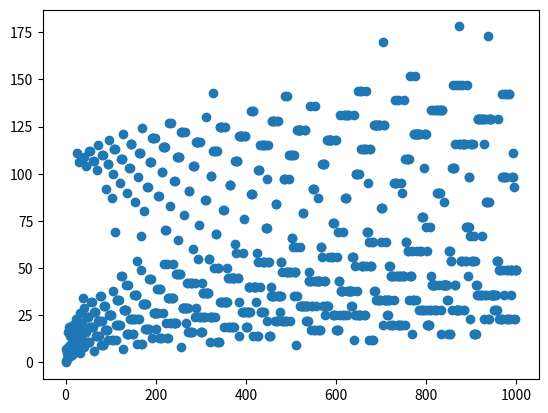

The script that saved this image:
import sys
import matplotlib.pyplot
import numpy

#TODO: GUI, graph future problems

#Sequential math problems - create a unified graphing system!


fig = matplotlib.pyplot.figure()
ax = matplotlib.pyplot.axes()
#Rewriting my old Collatz code
#Make a graph of this and make it pretty

def Collatz(num, counter=0):

    while num != 1:
        if num % 2==0:
            num = num // 2
            counter += 1

        elif num % 2 == 1:
            num = (3*num) +1
            counter += 1

    return(counter)

#this keeps track of how many steps, so we can graph how many steps Y it takes to collatz a value X
dataList = []
for i in range(1,1000):
    dataList.append(Collatz(i))

xVal = numpy.linspace(0,1000, 999) # Creates x values 1,2,3.....999
yVal = dataList


matplotlib.pyplot.scatter(xVal,yVal)
matplotlib.pyplot.show()

